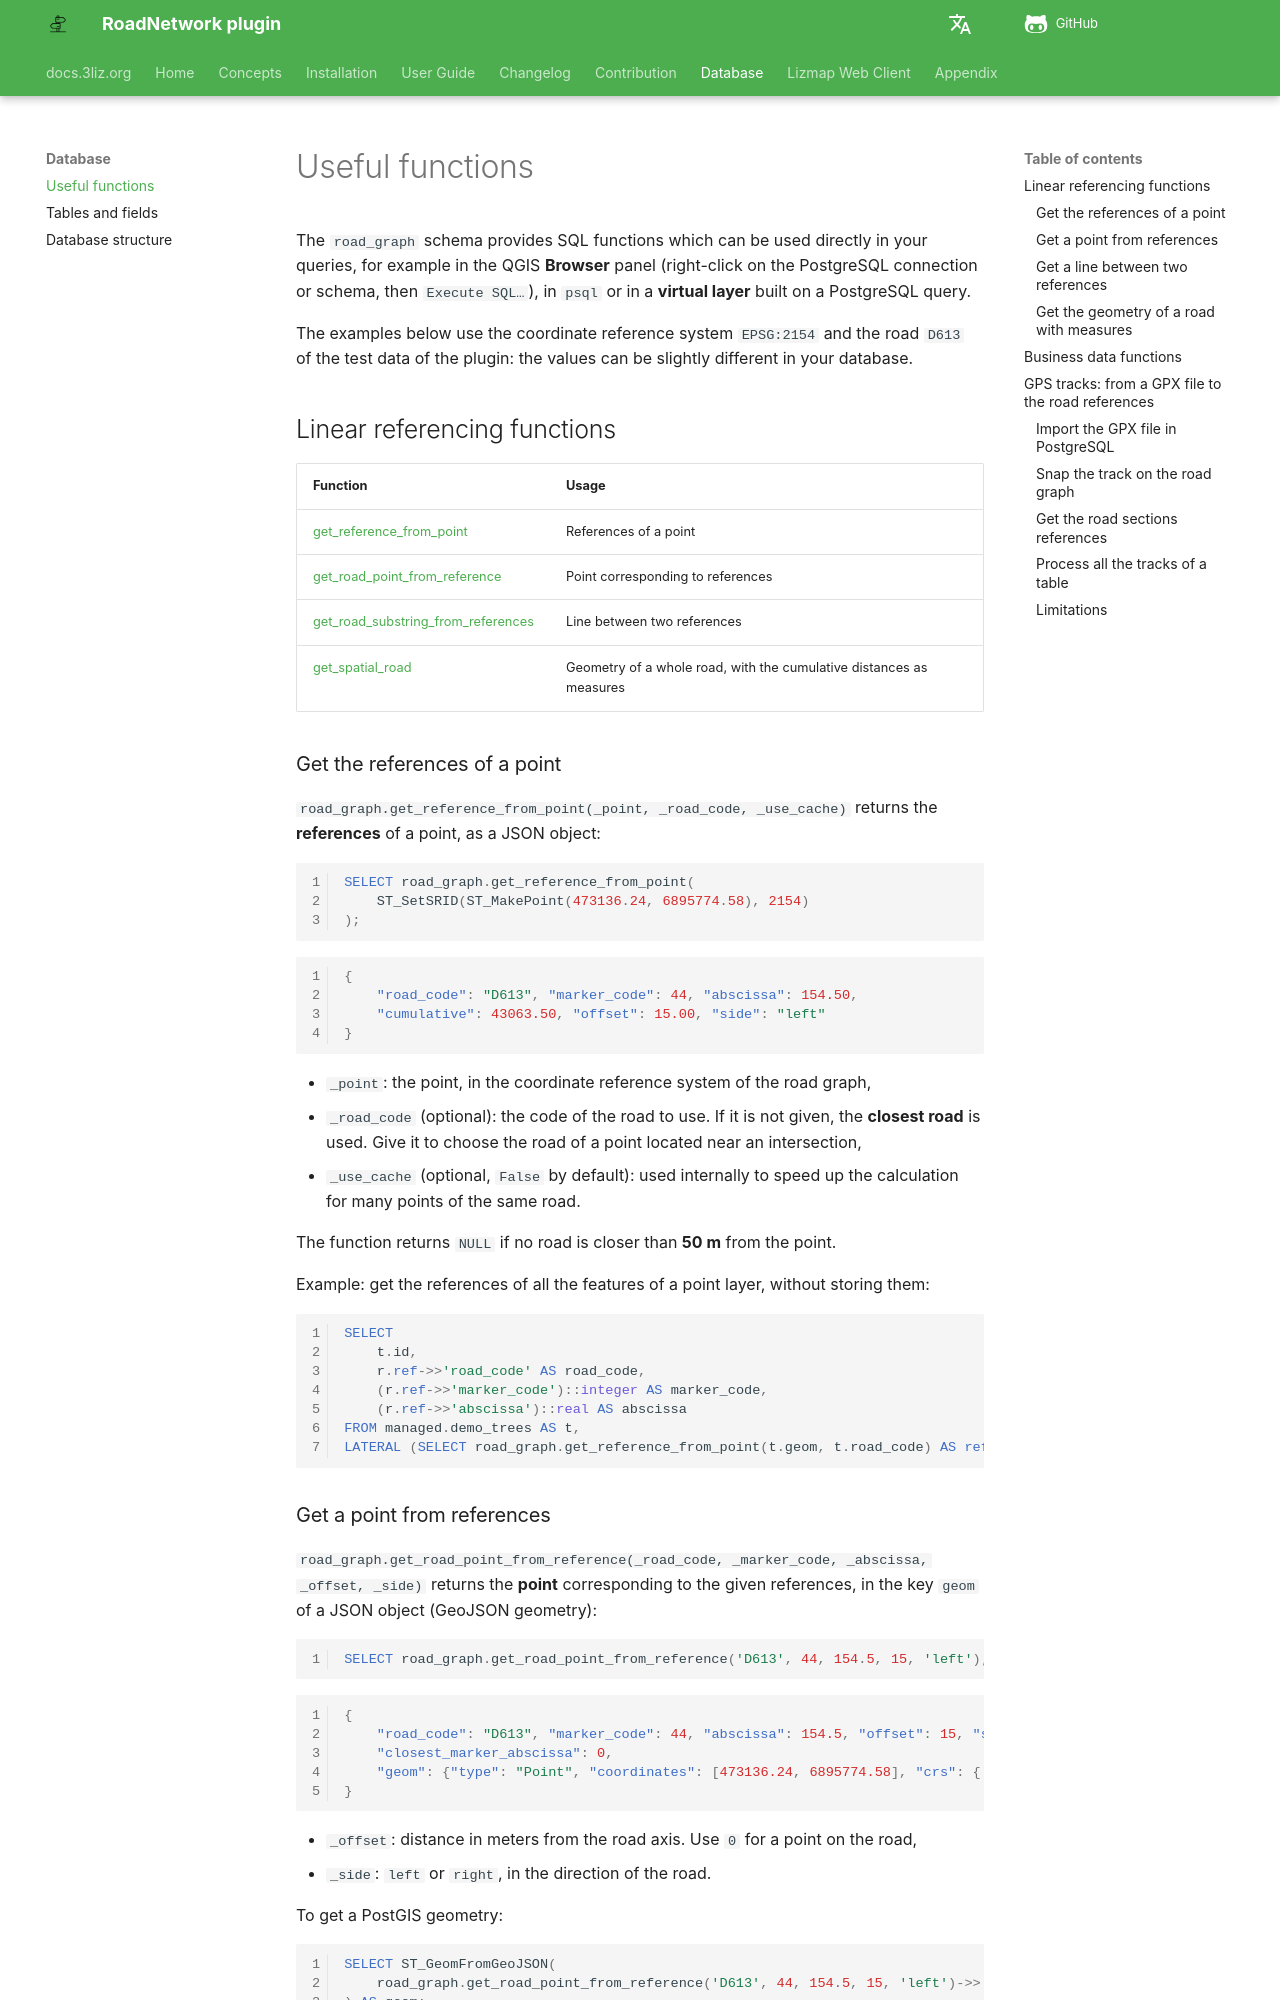

repository: 3liz/qgis-road-network-plugin · page: database-guide/functions/index.html · generator: mkdocs

# Useful functions

The `road_graph` schema provides SQL functions which can be used directly in your queries,
for example in the QGIS **Browser** panel (right-click on the PostgreSQL connection or schema, then `Execute SQL…`),
in `psql` or in a **virtual layer** built on a PostgreSQL query.

The examples below use the coordinate reference system `EPSG:2154` and the road `D613`
of the test data of the plugin: the values can be slightly different in your database.

## Linear referencing functions

| Function | Usage |
|----------|-------|
| [get_reference_from_point](#get-the-references-of-a-point) | References of a point |
| [get_road_point_from_reference](#get-a-point-from-references) | Point corresponding to references |
| [get_road_substring_from_references](#get-a-line-between-two-references) | Line between two references |
| [get_spatial_road](#get-the-geometry-of-a-road-with-measures) | Geometry of a whole road, with the cumulative distances as measures |

### Get the references of a point

`road_graph.get_reference_from_point(_point, _road_code, _use_cache)` returns the **references** of a point,
as a JSON object:

```sql
SELECT road_graph.get_reference_from_point(
    ST_SetSRID(ST_MakePoint(473136.24, 6895774.58), 2154)
);
```

```json
{
    "road_code": "D613", "marker_code": 44, "abscissa": 154.50,
    "cumulative": 43063.50, "offset": 15.00, "side": "left"
}
```

* `_point`: the point, in the coordinate reference system of the road graph,
* `_road_code` (optional): the code of the road to use. If it is not given, the **closest road** is used.
  Give it to choose the road of a point located near an intersection,
* `_use_cache` (optional, `False` by default): used internally to speed up the calculation for many points of the same road.

The function returns `NULL` if no road is closer than **50 m** from the point.

Example: get the references of all the features of a point layer, without storing them:

```sql
SELECT
    t.id,
    r.ref->>'road_code' AS road_code,
    (r.ref->>'marker_code')::integer AS marker_code,
    (r.ref->>'abscissa')::real AS abscissa
FROM managed.demo_trees AS t,
LATERAL (SELECT road_graph.get_reference_from_point(t.geom, t.road_code) AS ref) AS r;
```

### Get a point from references

`road_graph.get_road_point_from_reference(_road_code, _marker_code, _abscissa, _offset, _side)` returns the **point**
corresponding to the given references, in the key `geom` of a JSON object (GeoJSON geometry):

```sql
SELECT road_graph.get_road_point_from_reference('D613', 44, 154.5, 15, 'left');
```

```json
{
    "road_code": "D613", "marker_code": 44, "abscissa": 154.5, "offset": 15, "side": "left",
    "closest_marker_abscissa": 0,
    "geom": {"type": "Point", "coordinates": [473136.24, 6895774.58], "crs": {...}}
}
```

* `_offset`: distance in meters from the road axis. Use `0` for a point on the road,
* `_side`: `left` or `right`, in the direction of the road.

To get a PostGIS geometry:

```sql
SELECT ST_GeomFromGeoJSON(
    road_graph.get_road_point_from_reference('D613', 44, 154.5, 15, 'left')->>'geom'
) AS geom;
```
